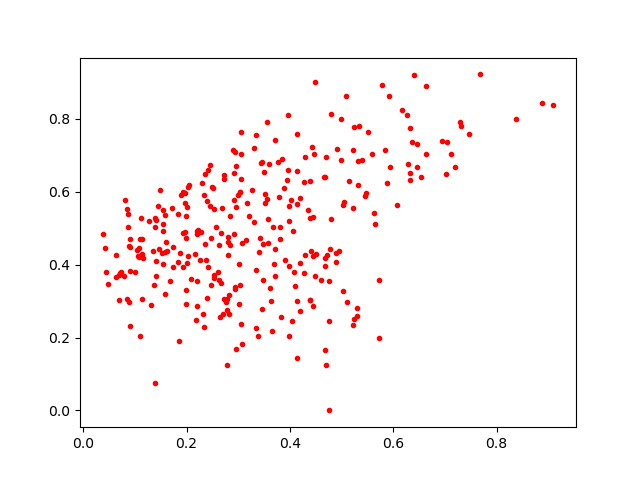

Data behind this chart, as committed beside it:
0.44852152, 0.36788413
0.5936, 0.6692
0.2692, 0.5568
0.365, 0.218
0.196, 0.5679
0.5297, 0.2821
0.2091, 0.3599
0.4347, 0.5487
0.531, 0.6845
0.5924, 0.8637
0.4468, 0.7044
0.199, 0.2922
0.2564, 0.5029
0.08693, 0.5037
0.2205, 0.354
0.4186, 0.274
0.2646, 0.2556
0.3344, 0.7558
0.4429, 0.7236
0.2367, 0.4135
0.6392, 0.9211
0.2949, 0.6714
0.508, 0.8617
0.1991, 0.4744
0.5448, 0.5892
0.4132, 0.1442
0.04092, 0.4444
0.08977, 0.3823
0.6262, 0.8099
0.5318, 0.6183
0.4131, 0.7576
0.5779, 0.8924
0.2346, 0.4567
0.9102, 0.8387
0.2896, 0.7145
0.09108, 0.4494
0.1549, 0.4916
0.563, 0.5415
0.7197, 0.6673
0.3348, 0.2265
0.1516, 0.4312
0.2908, 0.6515
0.2624, 0.4534
0.7284, 0.7925
0.1962, 0.5972
0.2802, 0.4617
0.2819, 0.3178
0.4911, 0.7165
0.2047, 0.6176
0.6641, 0.7024
0.2934, 0.7103
0.1394, 0.07495
0.08637, 0.5397
0.187, 0.4308
0.1985, 0.5346
0.4396, 0.6286
0.5236, 0.251
0.3989, 0.5599
0.2774, 0.305
0.5392, 0.6863
0.2937, 0.3328
... 251 more rows
